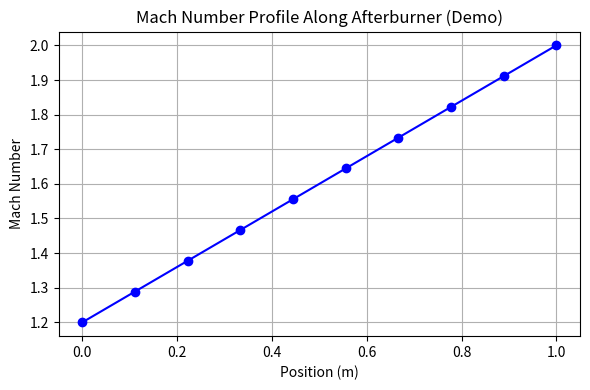

Generate this figure with matplotlib:
# demo/demo.py
# Minimal, dependency-free demo of afterburner Mach number profile

"""
Demo: Supersonic Afterburner CFD Simulation (Minimal Version)

Purpose:
    This demo provides a minimal, dependency-light example of how a Mach number profile evolves along a supersonic afterburner. It is intended for educational purposes and to illustrate the core concept of the main project without requiring any external CFD libraries or complex setup.

Blocks of Code:
    1. simple_mach_profile: Generates a linear Mach number profile along the afterburner length.
    2. plot_profile: Visualizes the Mach number profile using matplotlib.
    3. main: Runs the demo, prints the profile, and shows the plot.

Project Purpose:
    The full project simulates compressible flow in a supersonic afterburner, including heat addition, shock detection, validation against experimental/textbook data, and visualization. This demo is a simplified, dependency-free illustration of the Mach number evolution concept.
"""

def simple_mach_profile(length=1.0, points=10, mach_inlet=1.2, mach_exit=2.0):
    """Generate a linear Mach number profile along the afterburner."""
    x = [i * length / (points - 1) for i in range(points)]
    mach = [mach_inlet + (mach_exit - mach_inlet) * (xi / length) for xi in x]
    return x, mach

def plot_profile(x, mach):
    """Plot the Mach number profile using matplotlib."""
    import matplotlib.pyplot as plt
    plt.figure(figsize=(6, 4))
    plt.plot(x, mach, marker='o', color='b')
    plt.title('Mach Number Profile Along Afterburner (Demo)')
    plt.xlabel('Position (m)')
    plt.ylabel('Mach Number')
    plt.grid(True)
    plt.tight_layout()
    plt.show()

def main():
    print("Afterburner Mach Number Profile (Demo)")
    x, mach = simple_mach_profile()
    print(f"{'Position (m)':>15} | {'Mach Number':>12}")
    print("-" * 30)
    for xi, mi in zip(x, mach):
        print(f"{xi:15.3f} | {mi:12.3f}")
    plot_profile(x, mach)

if __name__ == "__main__":
    main() 